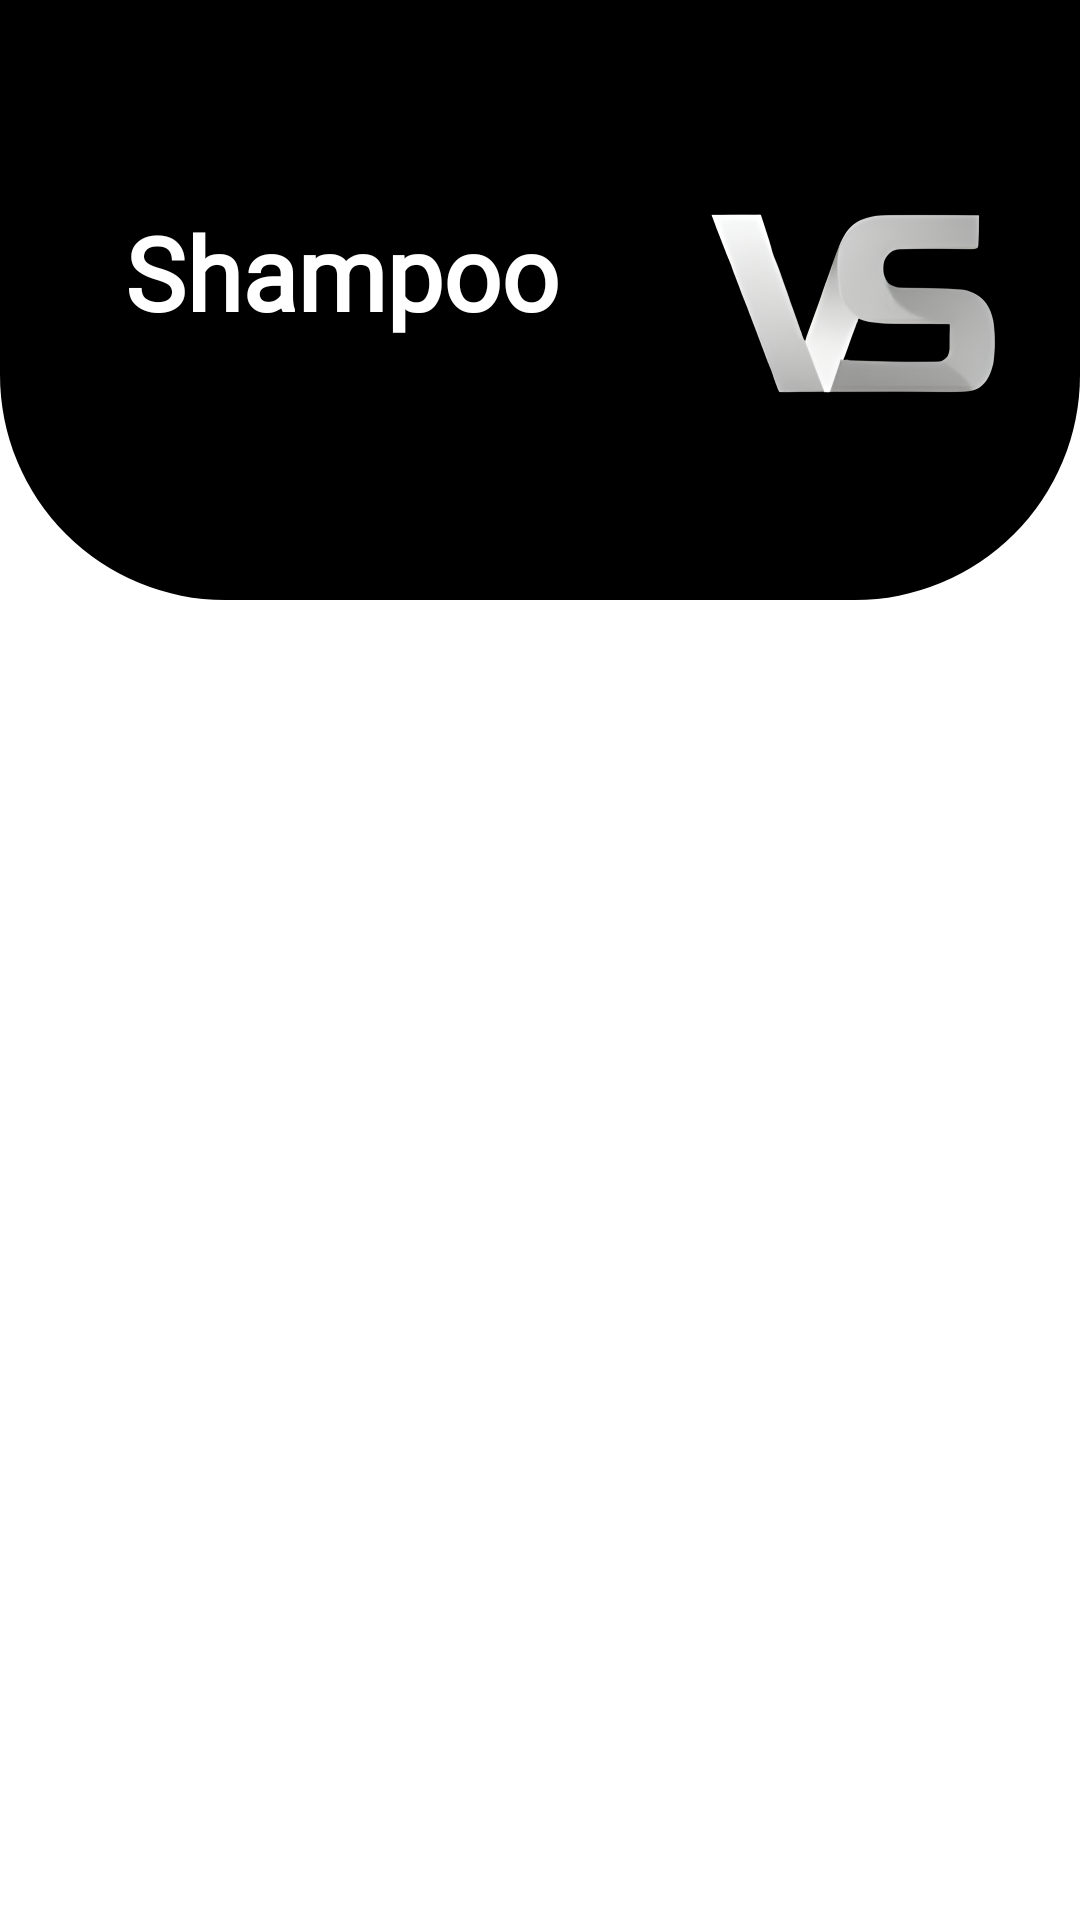

Here is an Android app screen rendered from its layout file. Give the layout XML and the strings, colors and styles it references.
<!-- AndroidManifest.xml: application theme Theme.ValeraStores -->
<!-- res/layout/activity_shampoo.xml -->
<?xml version="1.0" encoding="utf-8"?>
<androidx.constraintlayout.widget.ConstraintLayout xmlns:android="http://schemas.android.com/apk/res/android"
    xmlns:app="http://schemas.android.com/apk/res-auto"
    xmlns:tools="http://schemas.android.com/tools"
    android:id="@+id/main"
    android:layout_width="match_parent"
    android:layout_height="match_parent"
    tools:context=".ShampooActivity"
    android:background="@color/white">
        <LinearLayout
            android:id="@+id/linearLayout"
            android:layout_width="match_parent"
            android:layout_height="200dp"
            android:background="@drawable/top_background"
            android:orientation="vertical"
            app:layout_constraintEnd_toEndOf="parent"
            app:layout_constraintStart_toStartOf="parent"
            app:layout_constraintTop_toTopOf="parent">

            <androidx.constraintlayout.widget.ConstraintLayout
                android:layout_width="match_parent"
                android:layout_height="match_parent">

                <TextView
                    android:id="@+id/textView"
                    android:layout_width="wrap_content"
                    android:layout_height="wrap_content"
                    android:layout_marginTop="68dp"
                    android:fontFamily="@font/poppins_semibold"
                    android:text="Shampoo"
                    android:textColor="@color/white"
                    android:textSize="34sp"
                    android:textStyle="bold"
                    app:layout_constraintEnd_toEndOf="parent"
                    app:layout_constraintHorizontal_bias="0.193"
                    app:layout_constraintStart_toStartOf="parent"
                    app:layout_constraintTop_toTopOf="parent"
                    tools:ignore="HardcodedText" />

                <ImageView
                    android:id="@+id/imageView"
                    android:layout_width="150dp"
                    android:layout_height="150dp"
                    app:layout_constraintBottom_toBottomOf="parent"
                    app:layout_constraintEnd_toEndOf="parent"
                    app:layout_constraintHorizontal_bias="0.978"
                    app:layout_constraintStart_toEndOf="@+id/textView"
                    app:layout_constraintTop_toTopOf="parent"
                    app:srcCompat="@drawable/ic_logo_white"
                    tools:ignore="ContentDescription" />
            </androidx.constraintlayout.widget.ConstraintLayout>
        </LinearLayout>

    <androidx.recyclerview.widget.RecyclerView
        android:id="@+id/recycleview"
        android:layout_width="match_parent"
        android:layout_height="0dp"
        android:layout_marginTop="-30dp"
        app:layout_constraintTop_toBottomOf="@+id/linearLayout"
        app:layout_constraintBottom_toBottomOf="parent" />
</androidx.constraintlayout.widget.ConstraintLayout>
<!-- resources referenced by this layout -->
<resources>
  <color name="white">#FFFFFFFF</color>
  <!-- drawable ic_logo_white: png bitmap (drawable, 204005 bytes) -->
  <!-- drawable top_background (drawable) -->
  <?xml version="1.0" encoding="utf-8"?>
  <selector xmlns:android="http://schemas.android.com/apk/res/android">
  <item>
      <shape android:shape="rectangle">
          <solid android:color="@color/black"/>
          <corners android:bottomLeftRadius="75dp" android:bottomRightRadius="75dp"/>
      </shape>
  </item>
  </selector>
  <style name="Theme.ValeraStores" parent="Base.Theme.ValeraStores" />
  <color name="black">#FF000000</color>
  <style name="Base.Theme.ValeraStores" parent="Theme.MaterialComponents.DayNight.NoActionBar">
          
          
      </style>
</resources>
